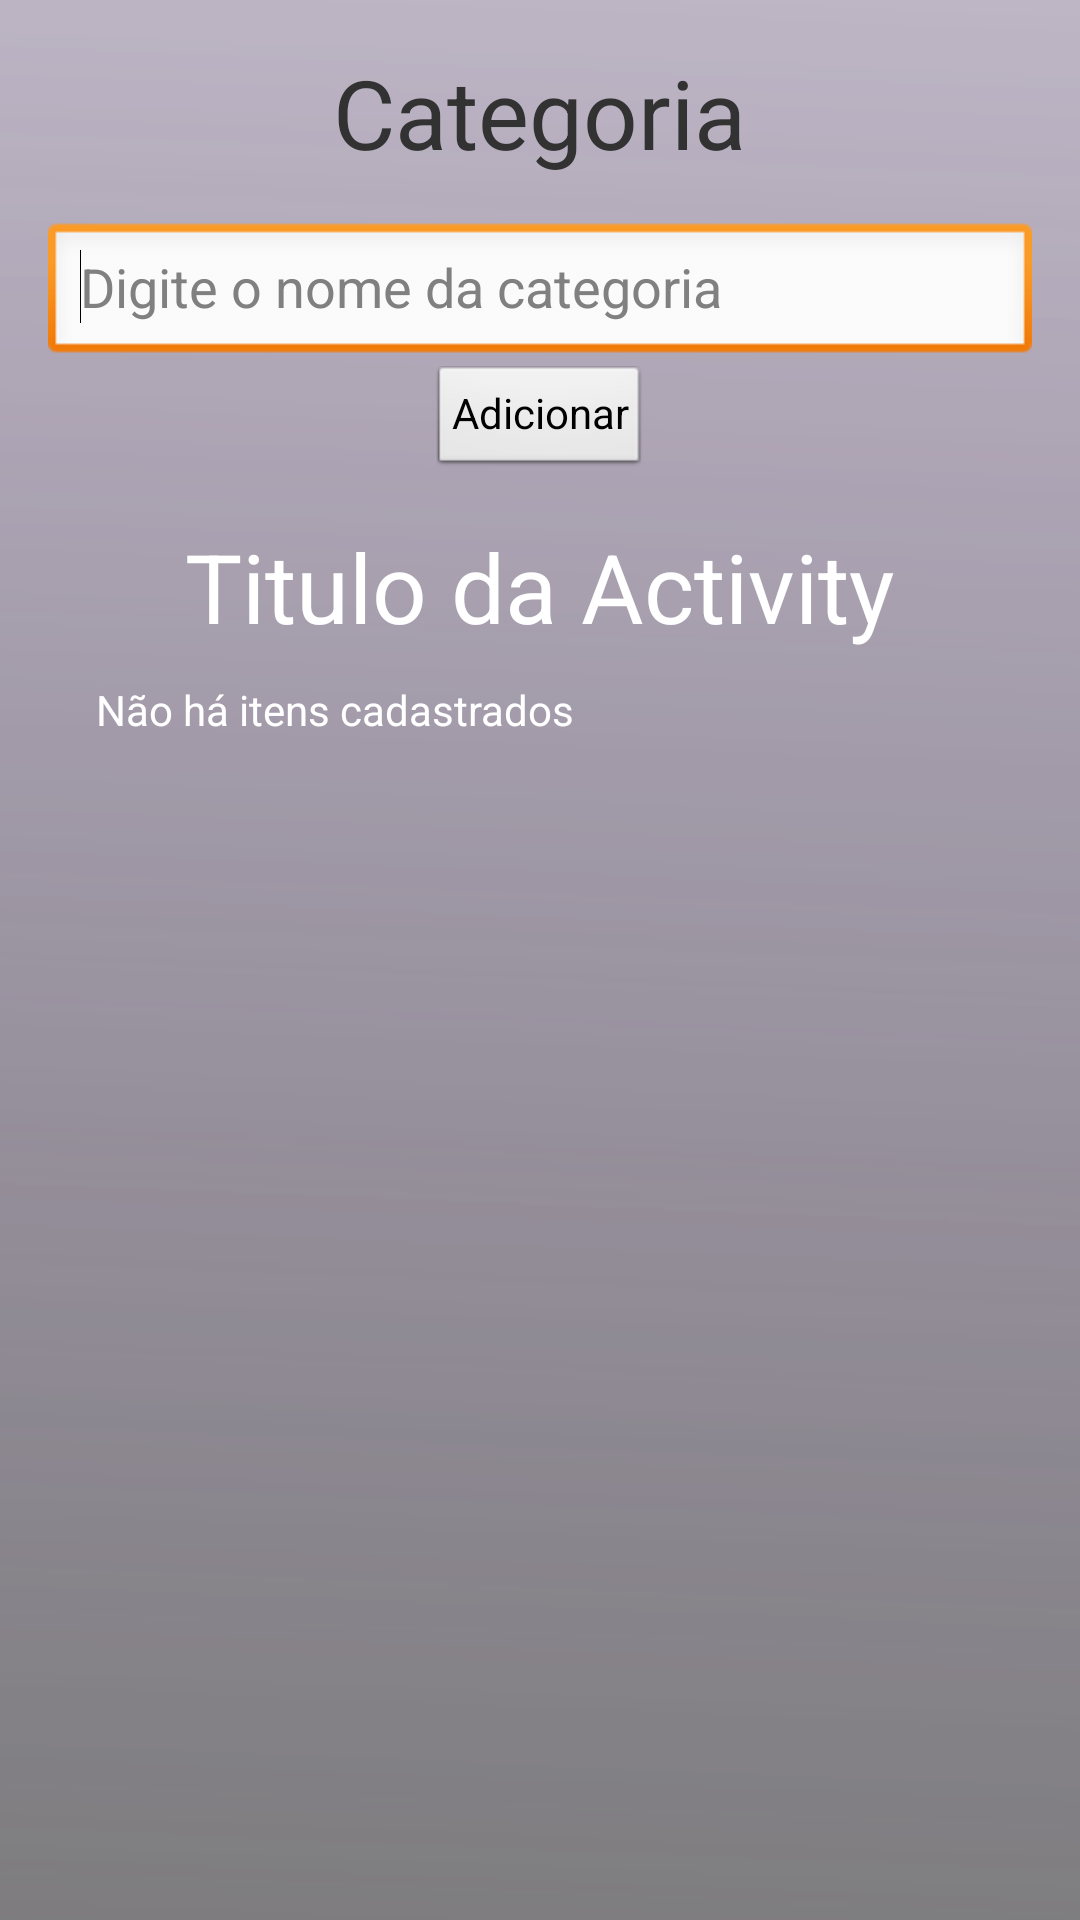

Here is an Android app screen rendered from its layout file. Give the layout XML and the strings, colors and styles it references.
<!-- AndroidManifest.xml: application theme AppTheme -->
<!-- res/layout/activity_configuracoes.xml -->
<RelativeLayout xmlns:android="http://schemas.android.com/apk/res/android"
    xmlns:tools="http://schemas.android.com/tools"
    android:layout_width="match_parent"
    android:layout_height="match_parent"
    android:background="@drawable/listagem"
    android:paddingBottom="@dimen/activity_vertical_margin"
    android:paddingLeft="@dimen/activity_horizontal_margin"
    android:paddingRight="@dimen/activity_horizontal_margin"
    android:paddingTop="@dimen/activity_vertical_margin"
    tools:context=".ConfiguracoesActivity" >

    <TabHost
        android:id="@android:id/tabhost"
        android:layout_width="match_parent"
        android:layout_height="match_parent" >

        <LinearLayout
            android:layout_width="match_parent"
            android:layout_height="match_parent"
            android:orientation="vertical" >

            <TabWidget
                android:id="@android:id/tabs"
                android:layout_width="match_parent"
                android:layout_height="wrap_content" >
            </TabWidget>

            <FrameLayout
                android:id="@android:id/tabcontent"
                android:layout_width="match_parent"
                android:layout_height="match_parent" >

                <LinearLayout
                    android:id="@+id/Categoria"
                    android:layout_width="match_parent"
                    android:layout_height="match_parent"
                    android:orientation="vertical" >

                    <include
                        android:layout_width="match_parent"
                        android:layout_height="wrap_content"
                        layout="@layout/add_categoria" />

                    <Button
                        android:id="@+id/btMainItemBens"
                        style="?android:attr/buttonStyleSmall"
                        android:layout_width="wrap_content"
                        android:layout_height="wrap_content"
                        android:layout_gravity="center_horizontal"
                        android:text="@string/label_add" />

                    <include
                        android:layout_width="match_parent"
                        android:layout_height="match_parent"
                        android:layout_gravity="center_horizontal"
                        layout="@layout/activity_list" />

                </LinearLayout>

                <LinearLayout
                    android:id="@+id/Opcoes"
                    android:layout_width="match_parent"
                    android:layout_height="match_parent"
                    android:orientation="vertical" >
                </LinearLayout>

                <LinearLayout
                    android:id="@+id/Negocios"
                    android:layout_width="match_parent"
                    android:layout_height="match_parent"
                    android:orientation="vertical" >
                </LinearLayout>
            </FrameLayout>
        </LinearLayout>
    </TabHost>


</RelativeLayout>
<!-- res/layout/add_categoria.xml (included above) -->
<LinearLayout xmlns:android="http://schemas.android.com/apk/res/android"
    android:layout_width="fill_parent"
    android:layout_height="fill_parent"
    android:orientation="vertical" >

    <TextView
        android:id="@+id/infoTitleCategoria"
        android:layout_width="wrap_content"
        android:layout_height="wrap_content"
        android:textSize="@dimen/titleActivity"
        android:layout_gravity="center_horizontal"
        android:text="@string/title_categoria" />

    <EditText
        android:id="@+id/editNameCategoria"
        android:layout_width="match_parent"
        android:layout_height="wrap_content"
        android:layout_gravity="center_horizontal"
        android:layout_marginTop="15dp"
        android:hint="@string/hint_categoria_name"
        android:inputType="text" >

        <requestFocus />
    </EditText>

</LinearLayout>
<!-- res/layout/activity_list.xml (included above) -->
<LinearLayout xmlns:android="http://schemas.android.com/apk/res/android"
    xmlns:tools="http://schemas.android.com/tools"
    android:layout_width="match_parent"
    android:layout_height="match_parent"
    android:paddingBottom="@dimen/activity_vertical_margin"
    android:paddingLeft="@dimen/activity_horizontal_margin"
    android:paddingRight="@dimen/activity_horizontal_margin"
    android:paddingTop="@dimen/activity_vertical_margin"
    android:orientation="vertical"
    tools:context=".ListBensActivity" >

       <TextView
           android:id="@+id/tituloActivity"
           android:layout_width="wrap_content"
           android:layout_height="wrap_content"
           android:layout_gravity="center_horizontal"
           android:layout_marginBottom="10dp"
           android:gravity="center_horizontal"
           android:text="@string/title_list_activity"
           android:textAppearance="?android:attr/textAppearanceLarge"
           android:textColor="@color/White"
           android:textSize="@dimen/titleActivity" />
       
       <ListView
           android:id="@android:id/list"
           android:layout_width="match_parent"
           android:layout_height="wrap_content"
           android:layout_gravity="center_horizontal" />
       
       <TextView
	        android:id="@android:id/empty"
	        android:layout_width="match_parent"
	        android:layout_height="wrap_content"
	        android:textColor="@color/White"
	        android:text="@string/no_items" />
        
</LinearLayout>
<!-- resources referenced by this layout -->
<resources>
  <color name="White">#FFFFFF</color>
  <dimen name="activity_horizontal_margin">16dp</dimen>
  <dimen name="activity_vertical_margin">16dp</dimen>
  <dimen name="titleActivity">32sp</dimen>
  <!-- drawable listagem: png bitmap (drawable-hdpi, 14551 bytes) -->
  <string name="hint_categoria_name">Digite o nome da categoria</string>
  <string name="label_add">Adicionar</string>
  <string name="no_items">Não há itens cadastrados</string>
  <string name="title_categoria">Categoria</string>
  <string name="title_list_activity">Titulo da Activity</string>
  <style name="AppTheme" parent="AppBaseTheme">
          
      </style>
  <style name="AppBaseTheme" parent="android:Theme.Light">
          
      </style>
</resources>
